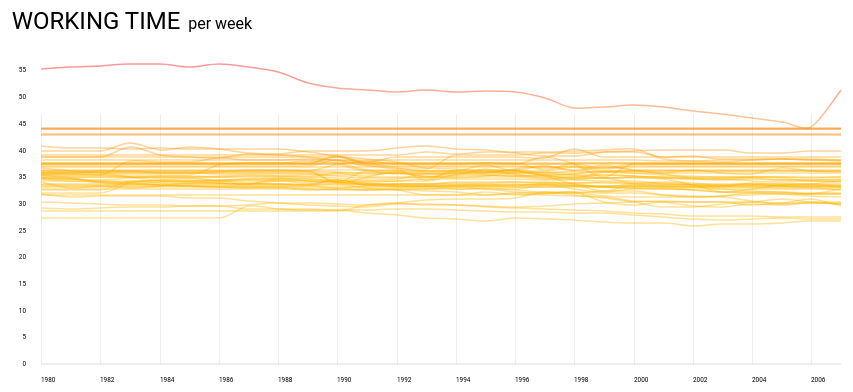
D3 v3 page, settled after 480 driven frames (8 s of simulated time); the page loaded 1 data file(s).


         
//--------------------------------------Data---------------------------------------------

        
        var dataSet = [];
        var valueData = [];
        var Workingtime = d3.csv('data/working_hours_per_week.csv', function (err, times) {
            for(var i = 0; i < times.length; i++) {
                var time = times[i];
                var country = time['Country'];
                delete time['Country'];
                for(var year in time) {
                    valueData.push({
                        Country: country,
                        Year: +year,
                        Value: +time[year]
                        });
                   
                }
            
            }
            
////            
//             for(j=0; j<valueData.length; j++) {
//                if(valueData[j].Value === 0){ return  20; }
//            }
//            
//              
//                 valueData.forEach(function (d, i) {
//                    if(d.Value===0){
//                        return d.Value = 20;
//                    } 
//                    
//                });
            
            
            yearExtent = d3.extent(valueData, function(d) {return d.Year;});
            valueExtent = d3.extent(valueData, function(d) {return d.Value;});
                          
            dataSet = d3.nest()
                .key(function(d){
                    return d.Country;
                })
                .entries(valueData);
           
            for(var i = 0; i < dataSet.length; i++) {
                var Mean = d3.mean(
                    dataSet[i].values.filter(function(d) {return d.Value !== 0;}),
                    function(d) {return d.Value;}
                );
                for(var j = 0; j < dataSet[i].values.length; j++) {
                    dataSet[i].values[j].Value = dataSet[i].values[j].Value || Mean;
                }
            }
                     
           redraw();                        
//          values 와 Value의 차이  
            
       });
        
  
        
             var redraw = function () {   
//------------------------------------------Draw------------------------------------------
                                 
                    var MARGIN = {
                        START:0
                        , TOP: 50
                        , LEFT: 100
                        , RIGHT: 100
                        , BOTTOM: 0
                    , }
         
                    var Width = 800;
                    var Height =300;

                 /*
                 <g>
                    <path .. />
                    <text .. />
                 </g>
                 <g>
                    <path .. />
                    <text .. />
                 </g>
                 <g>
                    <path .. />
                    <text .. />
                 </g>
                 <g>
                    <path .. />
                    <text .. />
                 </g>
                 */
//------------------------------------------One Graph-------------------------------------                         console.log(yearExtent);

        var xScale = d3.scale.linear()
            .domain([1980,2007])//여기는 데이터 전체가 아니라 시작부터 끝.
            .rangeRound([0, Width]);//라운드랑 밴드랑 먼지모름.

        var yScale = d3.scale.linear()
            .domain(valueExtent)
            .rangeRound([Height,0]);

        var xAxis = d3.svg.axis()
            .scale(xScale)
            .orient('bottom')
            .tickFormat(function (d) {
                return d;
            })
            .tickSize(-250)
            .tickPadding(13);

        var yAxis = d3.svg.axis()
            .scale(yScale)
            .orient('left')
            .tickSize(0)
            .tickPadding(-5);

        var svg = d3.select("svg")
            .attr("width",Width+150)
            .attr("height", Height+80)
            .attr('class','workChart');

        var realChart = svg
            .append('g')
            .attr("transform", "translate( "+40+" ,"+ 60 +")");

        realChart.append('g')
            .attr('class', 'xAxis')
            .attr("transform", "translate( 0 ," + Height + ")")
            .call(xAxis)
            .append('path')
            .attr('d','M 0 0 H 800' )//path 그리기 // 하지만 질문하기
            .style('stroke','rgba(200,200,200,0.3)')
            .style('stroke-width','2');        

        realChart.append('g')
            .attr('class', 'yAxis')
            .attr('stroke-width','0')
            .attr("transform", "translate( "+-20+" ," + 0 + ")")
            .call(yAxis);           

        var time = d3.svg.line()
            .x(function(d) { return xScale(d.Year); })
            .y(function(d) { return yScale(d.Value); })
            .interpolate("monotone");                

        svg.append("linearGradient")
            .attr("id", "temperature-gradient")
            .attr("gradientUnits", "userSpaceOnUse")
            .attr("x1", 0)
            .attr("y1", yScale(35))
            .attr("x2", 0)
            .attr("y2",  yScale(55))
            .selectAll("stop")
            .data([
                {offset: "0%", color: "rgb(255,180,0)"},
                {offset: "50%", color: "#ff7600"},
                {offset: "100%", color: "red"}
            ])
            .enter()
            .append("stop")
            .attr("offset", function(d) { 
                return d.offset; 
            })
            .attr("stop-color", function(d) { 
                return d.color; 
            });  


        var Together = realChart.selectAll('g.data').data(dataSet);

        Together.enter()
            .append('g')
            .attr('class', 'data')
            .each(function(d, i) {
                var group = d3.select(this);

            group.append("path")
                .attr("class", "workTime")
                .style('fill',"none")
                .style('opacity', 0.4)
                .style('stroke-width',"1.5px")
                .attr("d",   function(d){
                    return time(d.values);
                })
                .on("mouseover", function (d) {
                    var xPosition = parseFloat(d3.select(this).attr("x"));
                    var yPosition = parseFloat(d3.select(this).attr("y"));
                    var coords = d3.mouse(this);
                    var newData= {
                    x: Math.round( xScale.invert(coords[0])),y: Math.round( yScale.invert(coords[1]))
                    };

                    d3.select(this)
                        .style('opacity', 2)
                        .style('stroke-width',"2.8px"); 

                    d3.select('#tooltip')
                        .style('opacity', 1)
                        .style('left',coords[0]+130+'px')
                        .style('top',coords[1]+80+'px')
                        .text(d.key+" "+newData.y+"times");
                    d3.select("#tooltip").classed("hidden", false);
                })
                .on("mouseout",  function () {
                    d3.select(this)
                        .style('opacity', 0.4)
                        .style('stroke-width',"1.5px");
                   d3.select("#tooltip").classed("hidden", true);
                });

    
            });
                
//           
//                var voronoi = d3.voronoi()
//                    .x(function(d) { return xScale(d.Year); })
//                    .y(function(d) { return yScale(d.Value); })
//                    .extent([[-MARGIN.LEFT, -MARGIN.TOP], [Width + MARGIN.RIGHT, Height + MARGIN.BOTTOM]]);
//
//                var voronoiGroup = Together.append("g")
//                    .attr("class", "voronoi");
//
//                voronoiGroup.selectAll("path")
//                    .data(voronoi.polygons(d3.merge(data.map(function(d) { return d.values; }))))
//                    .enter().append("path")
//                    .attr("d", function(d) { return d ? "M" + d.join("L") + "Z" : null; })
//                    .on("mouseover", mouseover)
//                    .on("mouseout", mouseout);
//
//                d3.select("#show-voronoi")
//                    .property("disabled", false)
//                    .on("change", function() { voronoiGroup.classed("voronoi--show", this.checked); });  


             };
                 
    

### data: data/working_hours_per_week.csv
?Country, 1980, 1981, 1982, 1983, 1984, 1985, 1986, 1987, 1988, 1989, 1990, 1991, 1992, 1993, 1994, 1995, 1996, 1997, 1998, 1999, 2000, 2001, 2002
Argentina, , , , , , , , , , , 38.71, , , , , , , 38.79, , 35, , , 
Australia, 34.58, 34.58, 34.38, 34.12, 34.42, 34.34, 34.48, 34.66, 34.82, 34.71, 34.53, 34.14, 34.34, 34.6, 34.74, 34.66, 34.6, 34.52, 34.39, 34.36, 34.33, 33.74, 33.47
Austria, , , , , , , , , , , , , , , , 31.66, 32, 32.07, 31.99, 31.49, 31.38, 31.35, 31.38
Bangladesh, , , , , , , , , , , , , , , 44.25, , , , , , , , 
Belgium, , , , 34, 34.48, 34.6, 34.21, 33.9, 33.65, 33.48, 33.73, 32.98, 32.56, 31.65, 31.65, 32.19, 31.65, 31.92, 32.15, 30.4, 29.88, 30.33, 30.37
Brazil, , , , , , , , , , , 34.54, , , , , , , 33.83, , 32.48, , , 
Canada, 34.85, 34.58, 34.18, 34, 34.11, 34.27, 34.23, 34.43, 34.47, 34.36, 34.16, 33.76, 33.75, 33.74, 33.88, 33.86, 34.12, 33.99, 33.97, 34.02, 34, 33.88, 33.55
Chile, , , , , , , , , , , 38.15, , , , , , , 36.65, , 36.58, , , 
Colombia, , , , , , , , , , , , 38, , , , 37.69, , , , 36.75, , , 
Costa Rica, , , , , , , , , , , 35.79, , , , , , , 35.88, , 35.96, , , 
Czech Rep., , , , , , , , , , , , , , 39.69, 39.29, 39.7, 39.73, 39.75, 39.9, 40.15, 40.24, 38.45, 38.08
Denmark, 31.9, 31.38, 31.57, 31.5, 31.4, 31.13, 31.19, 30.53, 30.18, 29.85, 29.59, 29.49, 29.89, 29.91, 29.77, 29.62, 29.44, 29.69, 29.98, 30.17, 30.41, 30.51, 30.36
Ecuador, , , , , , , , , , , 34.06, , , , , 37.37, , , 36.98, , , , 
El Salvador, , , , , , , , , , , 37.29, , , , , , , 35.4, 35.56, , , , 
Fiji, , , , , , , , , , , , , , , 37.54, , , , , , , , 
Finland, 35.56, 35.67, 35.39, 35.05, 34.88, 34.87, 34.47, 34.58, 34.74, 34.66, 34.03, 33.59, 33.71, 33.76, 34.13, 34.15, 34.13, 34.05, 33.86, 33.94, 33.65, 33.34, 33.23
France, 35.42, 34.77, 33.94, 33.81, 33.58, 33.29, 33.08, 33, 33.04, 32.67, 32.73, 32.58, 32.6, 32.35, 32.21, 31.75, 31.83, 31.71, 31.48, 31.35, 30.6, 30.35, 29.54
Germany, , , , , , , , , , , , 29.77, 30.12, 29.81, 29.75, 29.49, 29.19, 29.01, 28.91, 28.69, 28.33, 28.05, 27.8
Greece, , , , 41.38, 40.12, 40.65, 40.23, 39.52, 39.38, 39.9, 39.9, 39.92, 40.48, 40.87, 40.23, 40.04, 39.58, 38.96, 38.9, 39.75, 40, 40.12, 40.13
Honduras, , , , , , , , , , , 35.71, , , , , , , 34.69, , 34.92, , , 
Hong Kong, China, , , , , , , , , , , , , 43.98, , , , , , , , , , 
Hungary, , , , 40.62, 39.21, 38.69, 38.52, 39.37, 39.25, 38.77, 37.98, 37.37, 36.52, 36.52, 39.08, 39.2, 39.12, 39.61, 39.47, 39.75, 39.64, 38.83, 38.97
Iceland, 35.85, 35.71, 35.77, 35.77, 35.73, 35.71, 35.56, 35.52, 35.67, 35.58, 35.37, 35.44, 35.75, 35.15, 34.87, 35.23, 35.77, 35.37, 34.94, 36.02, 36.25, 35.52, 34.85
Ireland, , , , 38.1, 37.77, 37.9, 38.54, 38.15, 38.31, 38.44, 38.23, 37.58, 36.69, 36.21, 36.21, 36.06, 36.19, 35.23, 33.71, 33.17, 33.06, 32.87, 32.6
Italy, 35.75, 35.87, 36.09, 36.07, 35.87, 35.81, 35.97, 36.34, 36.41, 36.1, 35.9, 35.76, 35.82, 35.82, 35.7, 35.75, 36.02, 35.83, 36.15, 36.07, 35.79, 35.44, 35.21
Japan, 40.79, 40.5, 40.46, 40.29, 40.54, 40.25, 40.33, 40.31, 40.23, 39.81, 39.06, 38.42, 37.79, 36.63, 36.5, 36.23, 36.38, 35.87, 35.42, 34.82, 35.03, 34.79, 34.58
Korea, Rep., 55.31, 55.62, 55.87, 56.21, 56.13, 55.65, 56.21, 55.62, 54.73, 52.73, 51.69, 51.38, 50.96, 51.29, 50.98, 51.12, 50.92, 49.85, 48, 48.12, 48.46, 48.19, 47.4
Luxembourg, , , , 34.21, 33.92, 34, 33.83, 33.79, 34.21, 33.98, 33.96, 33.6, 33.15, 33.31, 32.87, 33.06, 32.52, 32.27, 32.15, 32.1, 31.96, 31.65, 31.42
Malaysia, , , , , , , , , , , , , , , 43.15, , , , , , , , 
Mexico, , , , , , , , , , , 33.98, 35.04, , 35.03, , 35.72, 36.58, 37.05, 36.12, 36.96, 36.31, 35.85, 36.31
Nepal, , , , , , , , , , , , , , , 37.6, , , , , , , , 
Netherlands, , , , , , , , 29.62, 29.02, 28.79, 28.92, 28.29, 27.83, 27.29, 27.13, 26.75, 27.33, 27.19, 26.92, 26.56, 26.38, 26.38, 25.92
New Zealand, , , , , , , 35.27, 35.36, 35.2, 35.01, 34.81, 34.48, 34.62, 35.66, 35.55, 35.42, 35.25, 35.01, 35.08, 35.34, 35.19, 34.95, 34.94
Nicaragua, , , , , , , , , , , , , , 34.38, , , , 37.06, , 37.37, , , 
Norway, 30.38, 30.2, 29.98, 29.87, 29.77, 29.66, 29.58, 29.05, 29.1, 29.05, 28.9, 28.85, 29.04, 28.98, 28.94, 28.61, 28.51, 28.41, 28.38, 28.33, 27.98, 27.48, 27.19
Pakistan, , , , , , , , , , , , , , , 33.13, , , , , , , , 
Panama, , , , , , , , , , , 32.88, , , , , , , 33.67, , 33.35, , , 
Paraguay, , , , , , , , , , , 39.02, , , , , , , 36.35, , , , , 
Peru, , , , , , , , , , , , 37.77, , , , , , 38.56, 40.21, , , , 
Poland, , , , , , , , , , , , , , , , , , , , , 38.23, 37.96, 38.06
Portugal, , , , , , , 37.37, 37.67, 37.63, 38, 37.73, 36.31, 35.63, 35.58, 35.35, 36.48, 35.54, 34.85, 34.6, 34.85, 33.94, 34.02, 33.98
Slovak Republic, , , , , , , , , , , , , , , 35.65, 36.14, 35.38, 35.27, 34.57, 34.78, 34.83, 34.6, 33.58
Spain, 36.78, 36.12, 35.72, 35.1, 34.24, 34.05, 33.91, 33.75, 33.68, 33.45, 33.48, 33.65, 33.49, 33.34, 33.33, 33.33, 33.24, 33.24, 33.3, 33.31, 33.28, 33.2, 33.09
Sri Lanka, , , , , , , , , , , , , , , 44, , , , , , , , 
Sweden, 29.17, 29.01, 29.28, 29.46, 29.5, 29.58, 29.54, 29.73, 30.11, 30.09, 30.02, 29.76, 30.1, 30.71, 30.92, 30.95, 31.03, 32.21, 31.65, 31.02, 30.28, 29.36, 29.51
Switzerland, 34.7, 34.33, 34.12, 33.84, 33.48, 33.36, 33.2, 33.17, 33.16, 32.87, 32.69, 32.65, 32.84, 32.77, 33.17, 32.74, 32.2, 31.95, 32.09, 32.51, 32.4, 31.66, 31.33
Thailand, , , , , , , , , , , , , , , 42.85, , , , , , , , 
Turkey, , , , , , , , , , , , , , , , , , , , , , , 
United Kingdom, 34.09, 32.99, 33.28, 33.01, 33.32, 33.95, 34.01, 33.8, 34.57, 34.34, 34.05, 33.99, 33.32, 33.19, 33.46, 33.51, 33.49, 33.47, 33.35, 33.13, 32.91, 32.97, 32.61
United States, 34.81, 34.63, 34.56, 34.92, 35.27, 35.23, 35.1, 35.19, 35.25, 35.48, 35.13, 34.9, 34.92, 35.1, 35.25, 35.38, 35.23, 35.42, 35.44, 35.46, 35.23, 34.83, 34.75
Uruguay, , , , , , , , , , , 34.38, , , , , , , 33.52, , 33.12, , , 
Venezuela, , , , , , , , , , , , , , , , , , 33.52, , 32.17, , , 